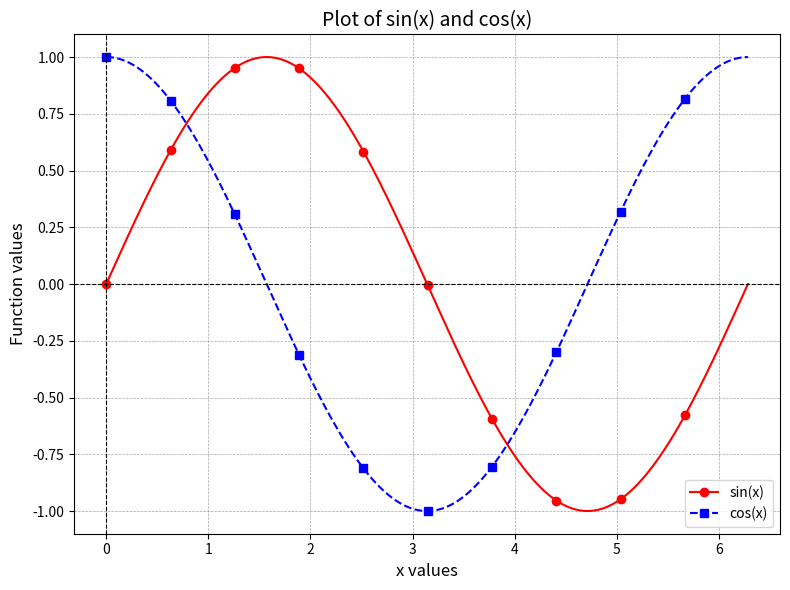

This figure's Python source:
import matplotlib.pyplot as plt
import numpy as np

x = np.linspace(0, 2 * np.pi, 500)
y_sin = np.sin(x)
y_cos = np.cos(x)

plt.figure(figsize=(8, 6))
plt.plot(x, y_sin, label='sin(x)', color='red', linestyle='-', marker='o', markevery=50)
plt.plot(x, y_cos, label='cos(x)', color='blue', linestyle='--', marker='s', markevery=50)

plt.title('Plot of sin(x) and cos(x)', fontsize=14)
plt.xlabel('x values', fontsize=12)
plt.ylabel('Function values', fontsize=12)
plt.axhline(0, color='black', linewidth=0.8, linestyle='--')
plt.axvline(0, color='black', linewidth=0.8, linestyle='--')
plt.grid(color='gray', linestyle='--', linewidth=0.5, alpha=0.7)
plt.legend(fontsize=10)
plt.tight_layout()
plt.show()
